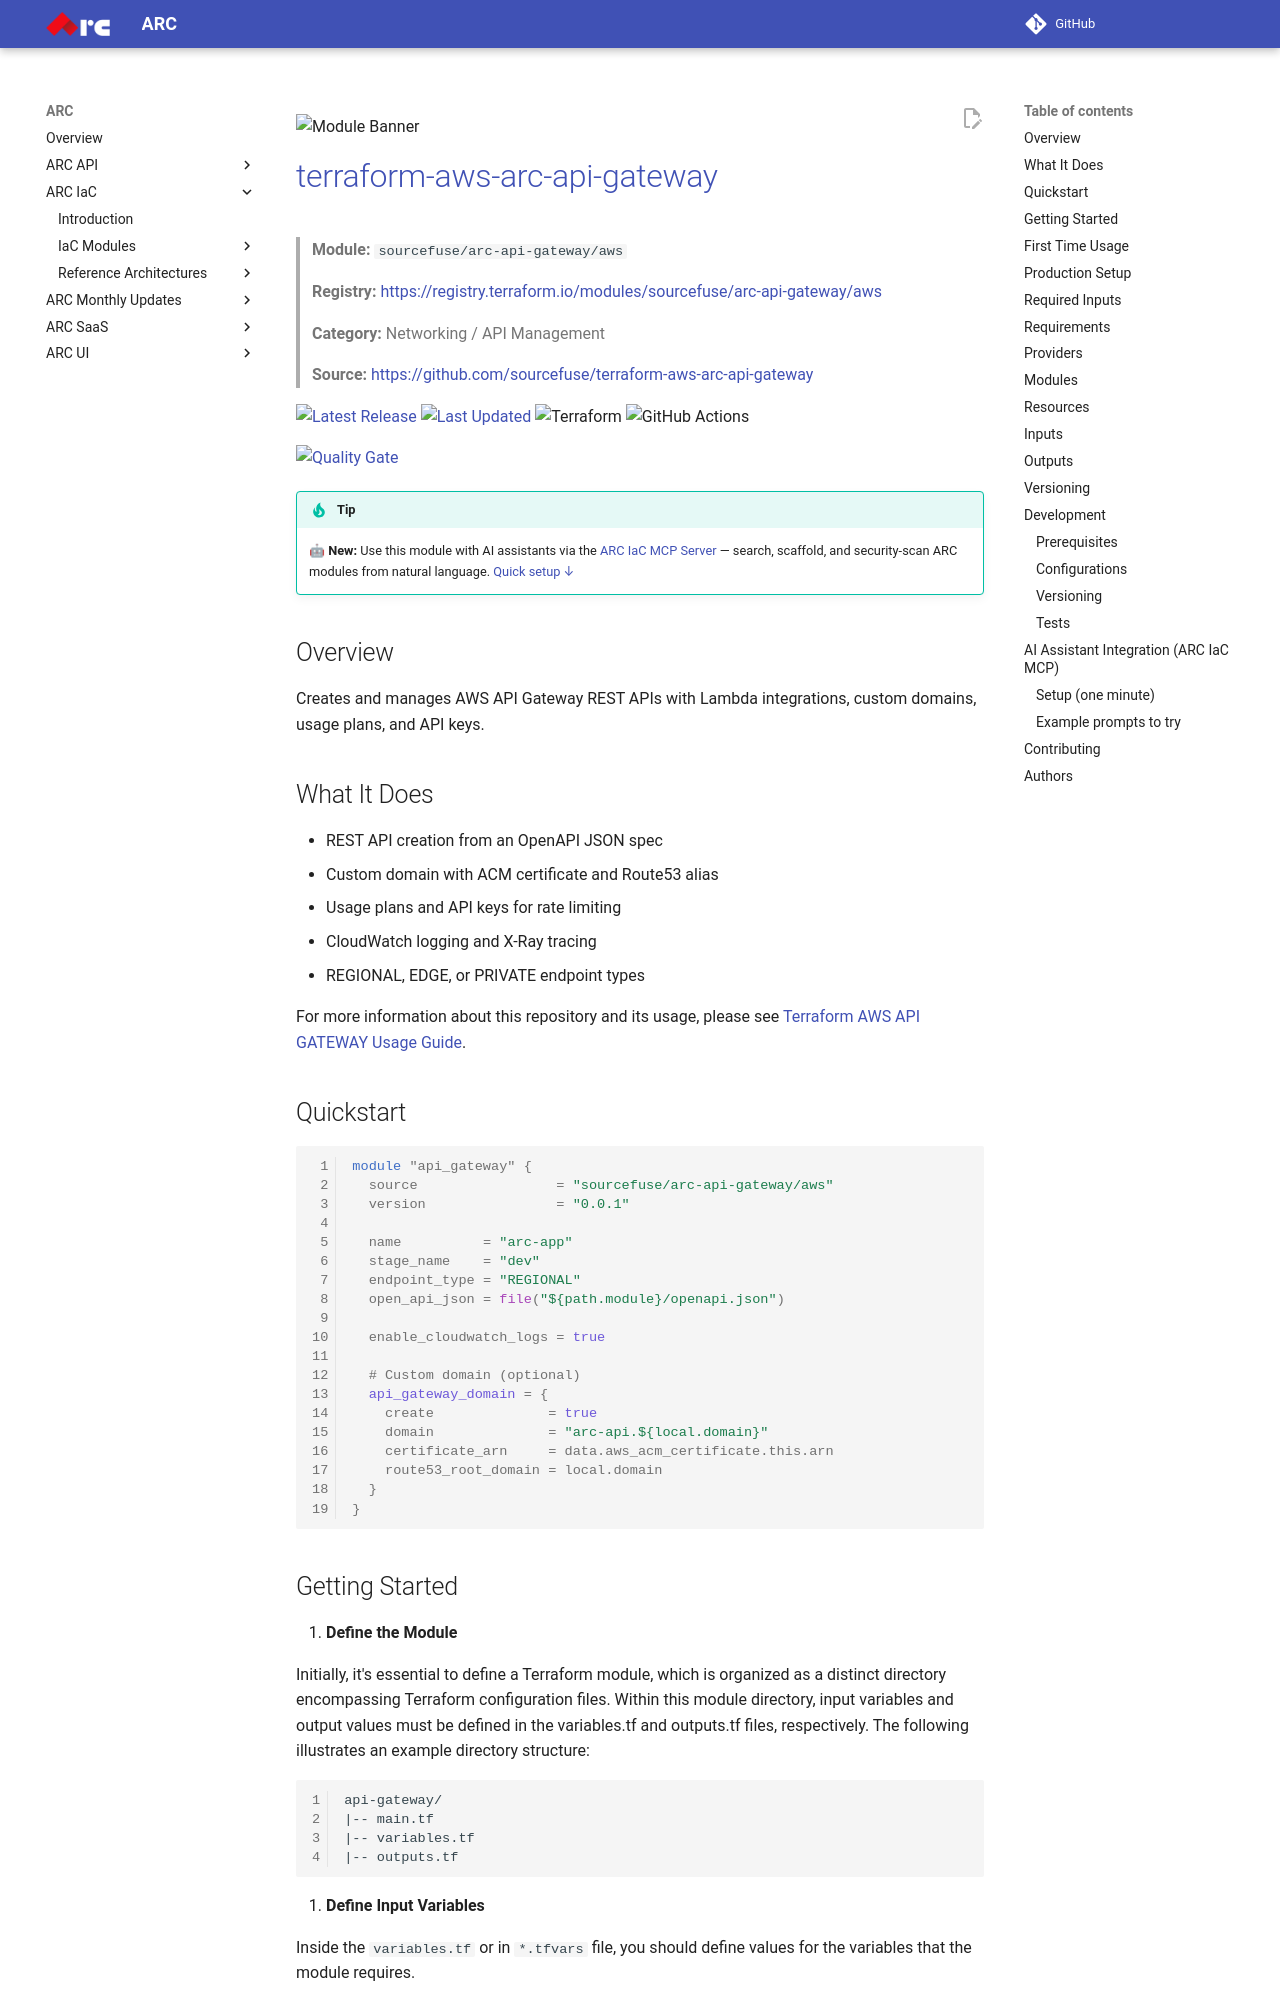

repository: sourcefuse/arc-docs · page: arc-iac-docs/modules/terraform-aws-arc-api-gateway/index.html · generator: mkdocs

![Module Banner](./static/banner.png)

# [terraform-aws-arc-api-gateway](https://github.com/sourcefuse/terraform-aws-arc-api-gateway)

> **Module:** `sourcefuse/arc-api-gateway/aws`

> **Registry:** [https://registry.terraform.io/modules/sourcefuse/arc-api-gateway/aws](https://registry.terraform.io/modules/sourcefuse/arc-api-gateway/aws)

> **Category:** Networking / API Management


> **Source:** [https://github.com/sourcefuse/terraform-aws-arc-api-gateway](https://github.com/sourcefuse/terraform-aws-arc-api-gateway)

[![Latest Release](https://img.shields.io/github/release/sourcefuse/terraform-aws-arc-api-gateway.svg?style=for-the-badge)](https://github.com/sourcefuse/terraform-aws-arc-api-gateway/releases/latest)
[![Last Updated](https://img.shields.io/github/last-commit/sourcefuse/terraform-aws-arc-api-gateway.svg?style=for-the-badge)](https://github.com/sourcefuse/terraform-aws-arc-api-gateway/commits)
![Terraform](https://img.shields.io/badge/terraform-%235835CC.svg?style=for-the-badge&logo=terraform&logoColor=white)
![GitHub Actions](https://img.shields.io/badge/github%20actions-%232671E5.svg?style=for-the-badge&logo=githubactions&logoColor=white)

[![Quality Gate](https://sonarcloud.io/api/project_badges/quality_gate?project=sourcefuse_terraform-aws-arc-api-gateway&token=281e8f7517cd0b5d9dcd53444d5786560998fd4d)](https://sonarcloud.io/summary/new_code?id=sourcefuse_terraform-aws-arc-api-gateway)

> [!TIP]
> 🤖 **New:** Use this module with AI assistants via the [ARC IaC MCP Server](https://github.com/sourcefuse/arc-iac-mcp) — search, scaffold, and security-scan ARC modules from natural language. [Quick setup ↓](#ai-assistant-integration-arc-iac-mcp)

## Overview

Creates and manages AWS API Gateway REST APIs with Lambda integrations, custom domains, usage plans, and API keys.

## What It Does

- REST API creation from an OpenAPI JSON spec
- Custom domain with ACM certificate and Route53 alias
- Usage plans and API keys for rate limiting
- CloudWatch logging and X-Ray tracing
- REGIONAL, EDGE, or PRIVATE endpoint types

For more information about this repository and its usage, please see [Terraform AWS API GATEWAY Usage Guide](https://github.com/sourcefuse/terraform-aws-arc-api-gateway/blob/main/docs/module-usage-guide/README.md).

## Quickstart

```hcl
module "api_gateway" {
  source                 = "sourcefuse/arc-api-gateway/aws"
  version                = "0.0.1"

  name          = "arc-app"
  stage_name    = "dev"
  endpoint_type = "REGIONAL"
  open_api_json = file("${path.module}/openapi.json")

  enable_cloudwatch_logs = true

  # Custom domain (optional)
  api_gateway_domain = {
    create              = true
    domain              = "arc-api.${local.domain}"
    certificate_arn     = data.aws_acm_certificate.this.arn
    route53_root_domain = local.domain
  }
}
```
